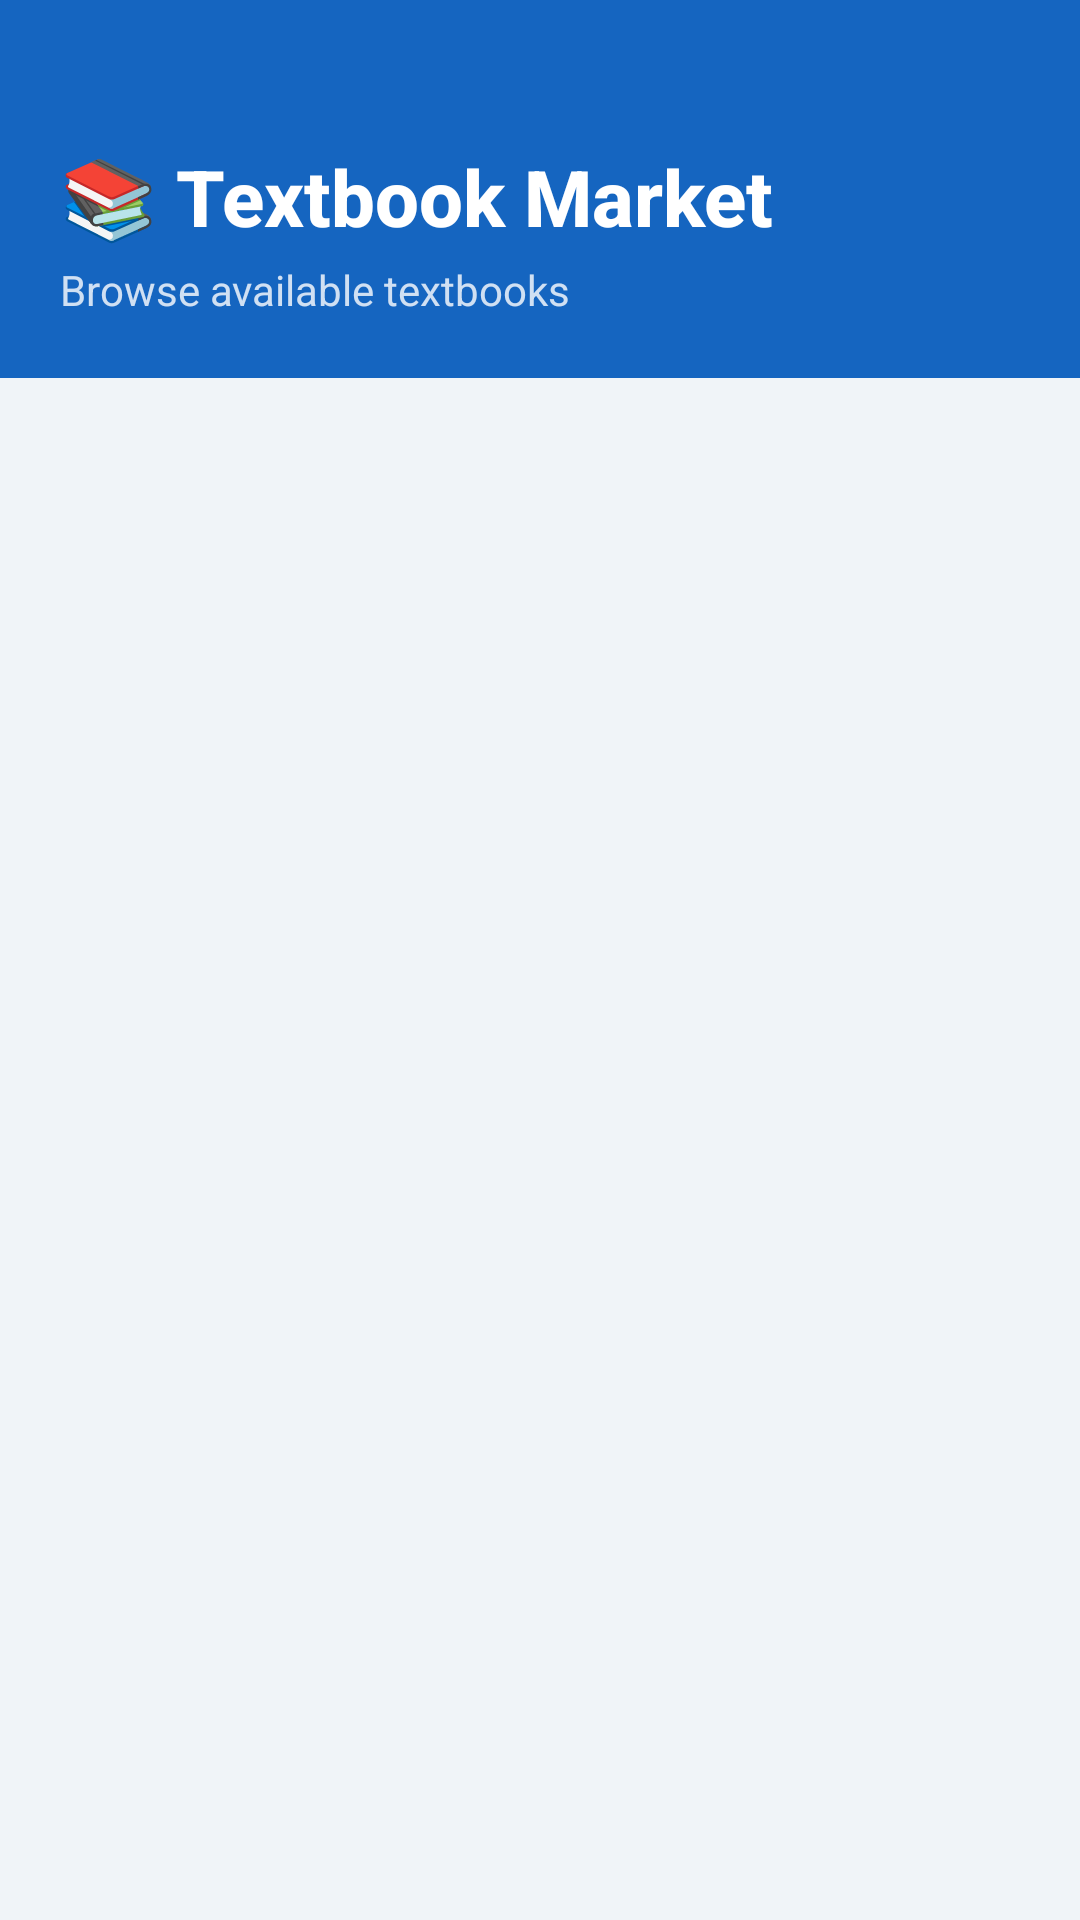

Here is an Android app screen rendered from its layout file. Give the layout XML and the strings, colors and styles it references.
<!-- AndroidManifest.xml: application theme Theme.TextbookApp -->
<!-- res/layout/fragment_browse.xml -->
<?xml version="1.0" encoding="utf-8"?>
<LinearLayout
    xmlns:android="http://schemas.android.com/apk/res/android"
    android:layout_width="match_parent"
    android:layout_height="match_parent"
    android:orientation="vertical"
    android:background="@color/bg_light">

    
    <LinearLayout
        android:layout_width="match_parent"
        android:layout_height="wrap_content"
        android:orientation="vertical"
        android:background="@color/primary"
        android:paddingStart="20dp"
        android:paddingEnd="20dp"
        android:paddingTop="48dp"
        android:paddingBottom="20dp">

        <TextView
            android:layout_width="wrap_content"
            android:layout_height="wrap_content"
            android:text="📚 Textbook Market"
            android:textColor="@color/white"
            android:textSize="26sp"
            android:textStyle="bold"
            android:fontFamily="sans-serif-medium" />

        <TextView
            android:layout_width="wrap_content"
            android:layout_height="wrap_content"
            android:text="Browse available textbooks"
            android:textColor="#CCFFFFFF"
            android:textSize="14sp"
            android:layout_marginTop="4dp"/>
    </LinearLayout>

    <androidx.recyclerview.widget.RecyclerView
        android:id="@+id/recycler_books"
        android:layout_width="match_parent"
        android:layout_height="match_parent"
        android:padding="12dp"
        android:clipToPadding="false" />

    <TextView
        android:id="@+id/tv_empty"
        android:layout_width="match_parent"
        android:layout_height="match_parent"
        android:gravity="center"
        android:text="No textbooks listed yet.\nTap + to add one!"
        android:textSize="16sp"
        android:textColor="@color/text_secondary"
        android:visibility="gone" />

</LinearLayout>
<!-- resources referenced by this layout -->
<resources>
  <color name="bg_light">#F0F4F8</color>
  <color name="primary">#1565C0</color>
  <color name="text_secondary">#757575</color>
  <color name="white">#FFFFFF</color>
  <style name="Theme.TextbookApp" parent="Theme.MaterialComponents.Light.NoActionBar">
          <item name="colorPrimary">@color/primary</item>
          <item name="colorPrimaryDark">@color/primary_dark</item>
          <item name="colorAccent">@color/accent</item>
          <item name="android:windowBackground">@color/bg_light</item>
          <item name="android:statusBarColor">@color/primary_dark</item>
      </style>
  <color name="primary_dark">#0D47A1</color>
  <color name="accent">#E65100</color>
</resources>
